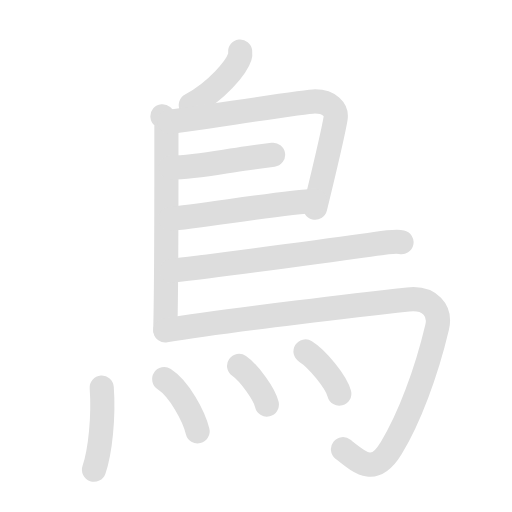
t = 0.00 s
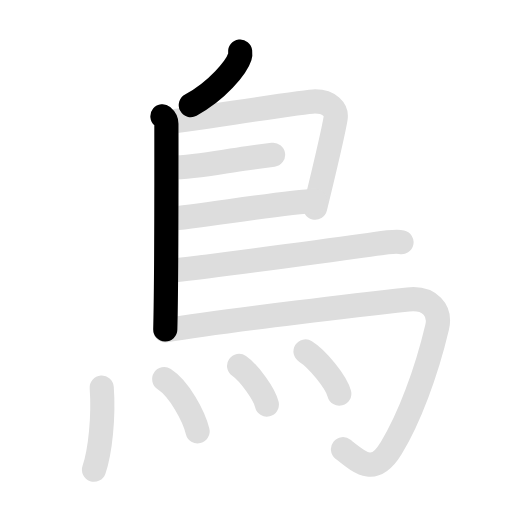
t = 2.00 s
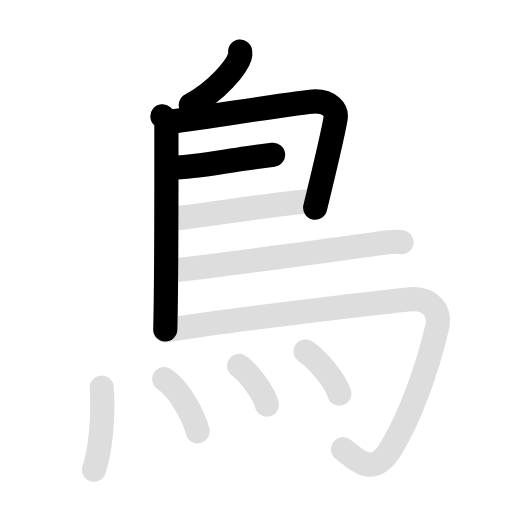
t = 4.05 s
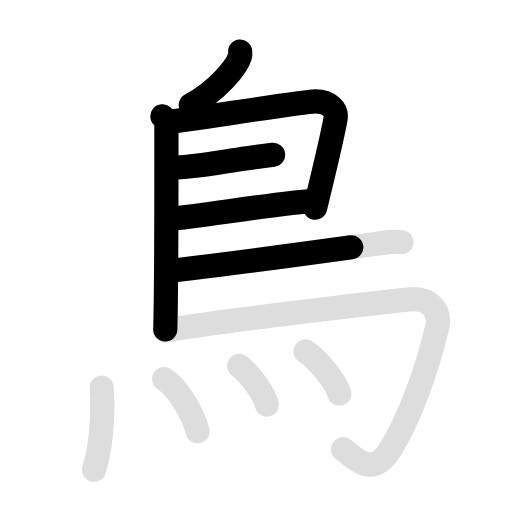
t = 5.85 s
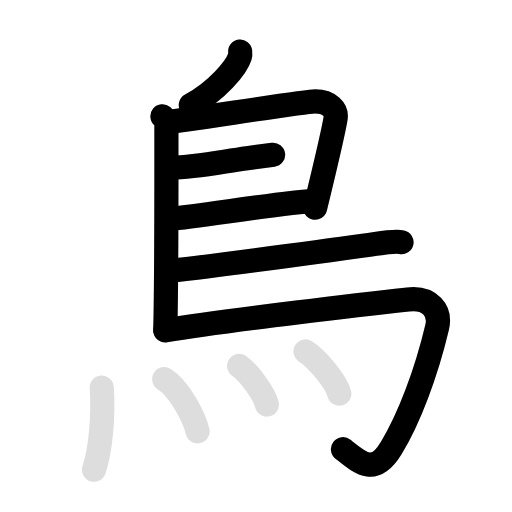
t = 7.95 s
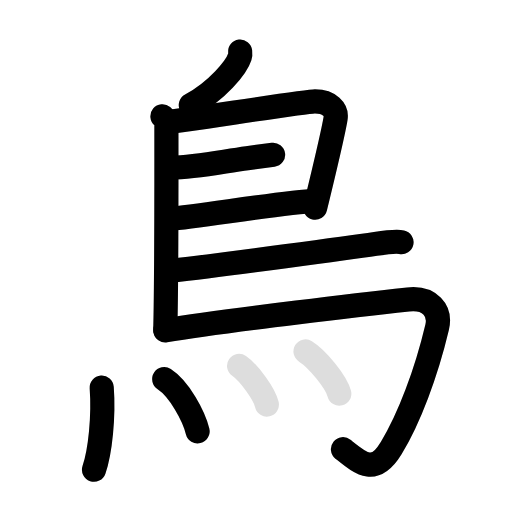
t = 10.00 s

The animated SVG that drew these frames (rendered in a browser with its animation timeline set to each time). Animation: 22 SMIL elements (animate=12,set=10); frames cover the first 10.00 s, repeats indefinitely.

<svg id="kvg-09ce5-Kaisho" class="kanjivg" viewBox="0 0 106 106" width="106" height="106" xmlns="http://www.w3.org/2000/svg" xmlns:xlink="http://www.w3.org/1999/xlink" xml:space="preserve" version="1.1" baseProfile="full"><defs><style type="text/css">path.black{fill:none;stroke:black;stroke-width:5;stroke-linecap:round;stroke-linejoin:round;}path.grey{fill:none;stroke:#ddd;stroke-width:5;stroke-linecap:round;stroke-linejoin:round;}path.stroke{fill:none;stroke:black;stroke-width:5;stroke-linecap:round;stroke-linejoin:round;}text{font-size:16px;font-family:Segoe UI Symbol,Cambria Math,DejaVu Sans,Symbola,Quivira,STIX,Code2000;-webkit-touch-callout:none;cursor:pointer;-webkit-user-select:none;-khtml-user-select:none;-moz-user-select:none;-ms-user-select:none;user-select: none;}text:hover{color:#777;}#reset{font-weight:bold;}</style><marker id="markerStart" markerWidth="8" markerHeight="8" style="overflow:visible;"><circle cx="0" cy="0" r="1.5" style="stroke:none;fill:red;fill-opacity:0.5;"/></marker><marker id="markerEnd" style="overflow:visible;"><circle cx="0" cy="0" r="0.8" style="stroke:none;fill:blue;fill-opacity:0.5;"><animate attributeName="opacity" from="1" to="0" dur="3s" repeatCount="indefinite" /></circle></marker></defs><path d="M49.72,10.68c0.03,0.26,0.06,0.67-0.06,1.05c-0.7,2.21-4.69,7.06-10.16,10.03" class="grey" /><path d="M33.63,24.07c0.46,0.38,0.82,0.9,0.82,1.55c0,6.64,0.05,32.13-0.23,42.58" class="grey" /><path d="M35.02,25.22c2.13-0.1,28.09-4.23,30.17-4.23c3.07,0,4.57,1.76,4.29,3.49c-0.17,1.06-2.25,10.38-4.23,18.52" class="grey" /><path d="M35.36,34.69c5.21,0,10.67-1.25,15.81-1.94c1.82-0.24,3.64-0.48,5.37-0.71" class="grey" /><path d="M35.24,45.28c5.31-0.38,23.37-3.38,29.98-3.7" class="grey" /><path d="M35.53,56.05c11.22-1.3,37.4-4.84,42.22-5.55c1.68-0.25,4.53-0.53,5.38-0.35" class="grey" /><path d="M34.23,68.4c12.48-2.09,43.35-5.64,50.27-6.4c4.5-0.5,6.81,2.33,6,5.75c-2.25,9.5-5.82,18.96-9.5,25C77.5,98.5,74.75,96,71,93" class="grey" /><path d="M21.06,80.25c0.44,6-0.31,13.25-1.6,17" class="grey" /><path d="M34,78.5c3.14,2.04,6.13,7.63,6.91,10.8" class="grey" /><path d="M49.5,75.75c2.03,1.41,5.24,5.8,5.75,8" class="grey" /><path d="M63.25,72.75c2.47,1.54,6.38,6.35,7,8.75" class="grey" /><path d="M49.72,10.68c0.03,0.26,0.06,0.67-0.06,1.05c-0.7,2.21-4.69,7.06-10.16,10.03" class="stroke" stroke-dasharray="150"><animate attributeName="stroke-dashoffset" from="150" to="0" dur="1.8s" begin="0.0s" fill="freeze" /></path><path d="M33.63,24.07c0.46,0.38,0.82,0.9,0.82,1.55c0,6.64,0.05,32.13-0.23,42.58" class="stroke" stroke-dasharray="150"><set attributeName="opacity" to="0" dur="0.9s" /><animate attributeName="stroke-dashoffset" from="150" to="0" dur="1.8s" begin="0.9s" fill="freeze" /></path><path d="M35.02,25.22c2.13-0.1,28.09-4.23,30.17-4.23c3.07,0,4.57,1.76,4.29,3.49c-0.17,1.06-2.25,10.38-4.23,18.52" class="stroke" stroke-dasharray="150"><set attributeName="opacity" to="0" dur="2.0s" /><animate attributeName="stroke-dashoffset" from="150" to="0" dur="1.8s" begin="2.0s" fill="freeze" /></path><path d="M35.36,34.69c5.21,0,10.67-1.25,15.81-1.94c1.82-0.24,3.64-0.48,5.37-0.71" class="stroke" stroke-dasharray="150"><set attributeName="opacity" to="0" dur="3.4s" /><animate attributeName="stroke-dashoffset" from="150" to="0" dur="1.8s" begin="3.4s" fill="freeze" /></path><path d="M35.24,45.28c5.31-0.38,23.37-3.38,29.98-3.7" class="stroke" stroke-dasharray="150"><set attributeName="opacity" to="0" dur="4.4s" /><animate attributeName="stroke-dashoffset" from="150" to="0" dur="1.8s" begin="4.4s" fill="freeze" /></path><path d="M35.53,56.05c11.22-1.3,37.4-4.84,42.22-5.55c1.68-0.25,4.53-0.53,5.38-0.35" class="stroke" stroke-dasharray="150"><set attributeName="opacity" to="0" dur="5.4s" /><animate attributeName="stroke-dashoffset" from="150" to="0" dur="1.8s" begin="5.4s" fill="freeze" /></path><path d="M34.23,68.4c12.48-2.09,43.35-5.64,50.27-6.4c4.5-0.5,6.81,2.33,6,5.75c-2.25,9.5-5.82,18.96-9.5,25C77.5,98.5,74.75,96,71,93" class="stroke" stroke-dasharray="150"><set attributeName="opacity" to="0" dur="6.6000000000000005s" /><animate attributeName="stroke-dashoffset" from="150" to="0" dur="1.8s" begin="6.6000000000000005s" fill="freeze" /></path><path d="M21.06,80.25c0.44,6-0.31,13.25-1.6,17" class="stroke" stroke-dasharray="150"><set attributeName="opacity" to="0" dur="8.4s" /><animate attributeName="stroke-dashoffset" from="150" to="0" dur="1.8s" begin="8.4s" fill="freeze" /></path><path d="M34,78.5c3.14,2.04,6.13,7.63,6.91,10.8" class="stroke" stroke-dasharray="150"><set attributeName="opacity" to="0" dur="9.3s" /><animate attributeName="stroke-dashoffset" from="150" to="0" dur="1.8s" begin="9.3s" fill="freeze" /></path><path d="M49.5,75.75c2.03,1.41,5.24,5.8,5.75,8" class="stroke" stroke-dasharray="150"><set attributeName="opacity" to="0" dur="10.200000000000001s" /><animate attributeName="stroke-dashoffset" from="150" to="0" dur="1.8s" begin="10.200000000000001s" fill="freeze" /></path><path d="M63.25,72.75c2.47,1.54,6.38,6.35,7,8.75" class="stroke" stroke-dasharray="150"><set attributeName="opacity" to="0" dur="11.100000000000001s" /><animate attributeName="stroke-dashoffset" from="150" to="0" dur="1.8s" begin="11.100000000000001s" fill="freeze" /></path></svg>
